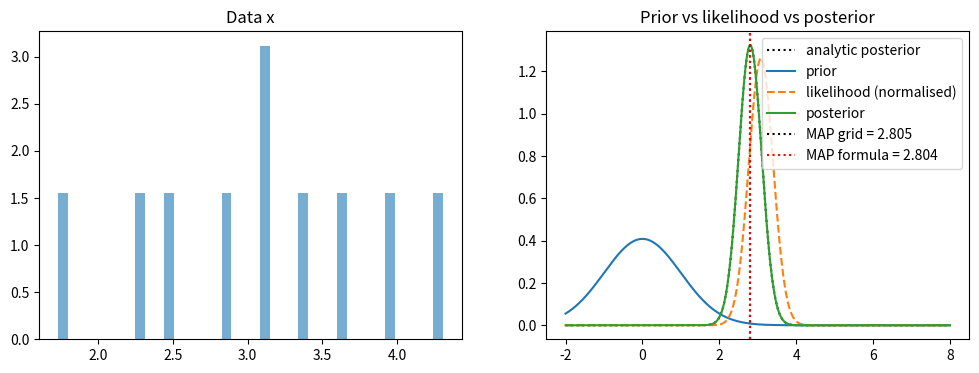

This chart was generated by the following Python code:
import numpy as np
import matplotlib.pyplot as plt
from scipy.stats import norm

rng = np.random.default_rng(0)


# random data: mean = 0, std = 1  
mu_true, sigma, n = 3.0, 1.0, 10
x = rng.normal(mu_true, sigma, n)


# grid of candidate mu values
mu_grid = np.linspace(-2, 8, 5000)

# prior
mu0,tau0 = 0.0, 1.0
log_prior = norm.logpdf(mu_grid, mu0, tau0)

#log likelihood
log_lik = np.array([np.sum(norm.logpdf(x, mu, sigma)) for mu in mu_grid])

# posterior
log_post = log_prior + log_lik

dx = mu_grid[1] - mu_grid[0]

def to_density(logp):
    p = np.exp(logp - logp.max())   # subtract max: avoids exp(huge negative) = 0
    return p / (p.sum() * dx)       # scale so area = 1

prior = to_density(log_prior)
lik   = to_density(log_lik)
post  = to_density(log_post)

mu_map = mu_grid[np.argmax(log_post)]
mu_formula = (tau0**2 * x.sum() + sigma**2 * mu0) / (n * tau0**2 + sigma**2)
tau_n = 1 / np.sqrt(1/tau0**2+n/sigma**2)


fig, (ax1, ax2) = plt.subplots(1, 2, figsize=(12, 4))

ax1.hist(x, bins=40, density=True, alpha=0.6)
ax1.set_title("Data x")


ax2.plot(mu_grid, norm.pdf(mu_grid, mu_formula, tau_n), "k:", label="analytic posterior")


ax2.plot(mu_grid, prior, label="prior")
ax2.plot(mu_grid, lik, "--", label="likelihood (normalised)")
ax2.plot(mu_grid, post, label="posterior")
ax2.axvline(mu_map, color="k", ls=":", label=f"MAP grid = {mu_map:.3f}")
ax2.axvline(mu_formula, color="r", ls=":", label=f"MAP formula = {mu_formula:.3f}")
ax2.legend()
ax2.set_title("Prior vs likelihood vs posterior")

plt.show()
